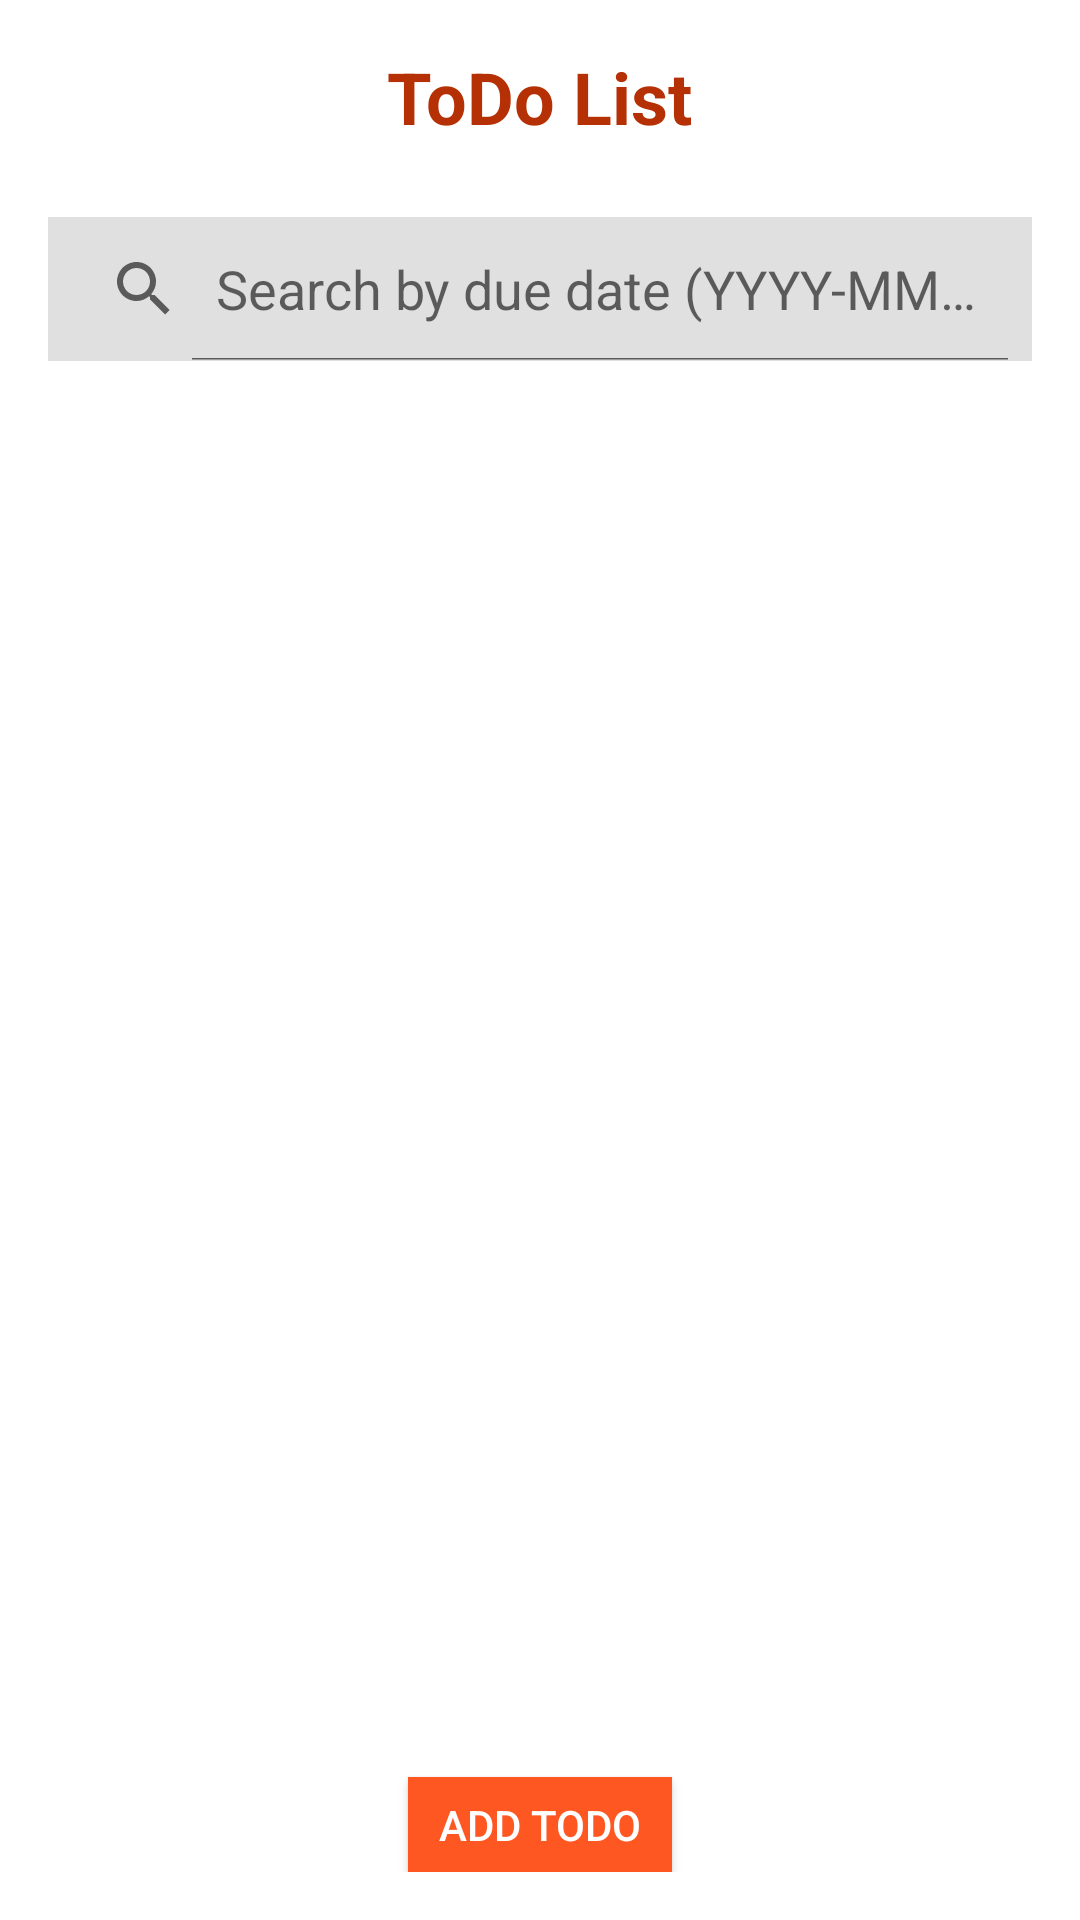

Reconstruct the res/layout file that produces this screen, plus the resources it refers to.
<!-- AndroidManifest.xml: activity theme Theme.TodoApptest -->
<!-- res/layout/activity_view_todo.xml -->
<?xml version="1.0" encoding="utf-8"?>
<LinearLayout xmlns:android="http://schemas.android.com/apk/res/android"
    android:layout_width="match_parent"
    android:layout_height="wrap_content"
    android:orientation="vertical"
    android:padding="16dp"
    android:background="#FFFFFF">


    
    <TextView
        android:layout_width="wrap_content"
        android:layout_height="wrap_content"
        android:text="ToDo List"
        android:textSize="24sp"
        android:textStyle="bold"
        android:layout_gravity="center"
        android:layout_marginBottom="24dp"
        android:textColor="#B63005"/>

    
    <SearchView
        android:id="@+id/searchView"
        android:layout_width="match_parent"
        android:layout_height="wrap_content"
        android:iconifiedByDefault="false"
        android:queryHint="Search by due date (YYYY-MM-DD)"
        android:background="#E0E0E0" />

    
    <ListView
        android:id="@+id/listView"
        android:layout_width="match_parent"
        android:layout_height="456dp"
        android:background="#FFFFFF" />

    
    <Button
        android:id="@+id/addTodoButton"
        android:layout_width="wrap_content"
        android:layout_height="wrap_content"
        android:text="Add Todo"
        android:textColor="#FFFFFF"
        android:background="#FF5722"
        android:layout_gravity="center_horizontal"
        android:layout_marginTop="16dp" />

</LinearLayout>
<!-- resources referenced by this layout -->
<resources>
  <style name="Theme.TodoApptest" parent="Theme.AppCompat.Light.NoActionBar" />
</resources>
